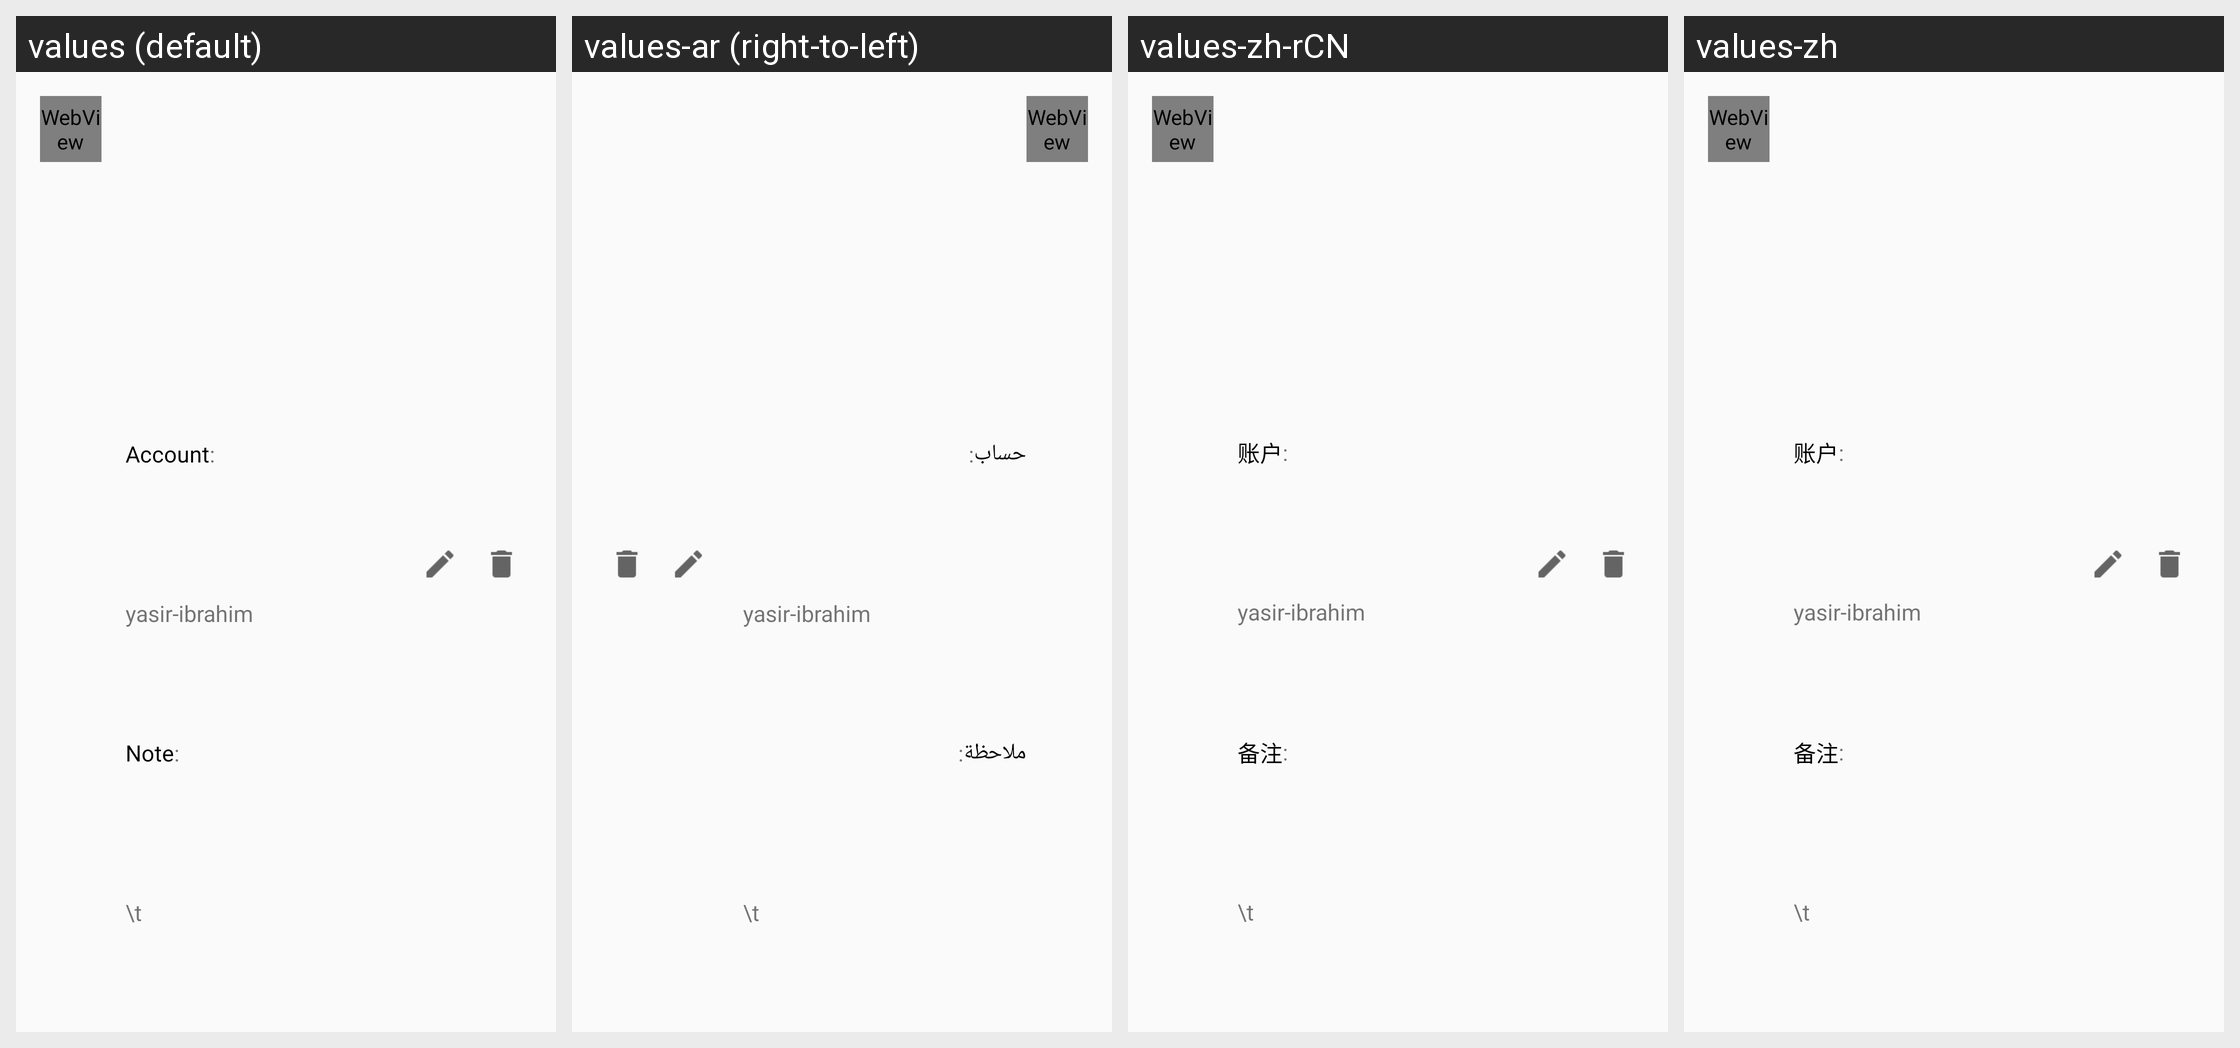

For this localized Android screen grid, give each drawn string resource with its value in every locale shown.
Android screen res/layout/list_view_contacts_webview.xml rendered under 4 locales, left to right: values (default), values-ar (right-to-left), values-zh-rCN, values-zh. Device: Nexus 5 (rendered at 1080×1920; each locale shown at half size, 540×960, under a caption strip naming it); theme AppTheme.
Other locales in the repository, not shown: values-bg, values-bn, values-bs, values-ca, values-cs, values-da, values-de, values-el, values-es, values-et, values-fa, values-fi, values-fr, values-he, values-hi, values-hr, values-hu, values-hy, values-id, values-in, values-it, values-iw, values-ja, values-ko, values-lt, values-lv, values-ms, values-nl, values-no, values-pl, values-pt, values-pt-rBR, values-pt-rPT, values-ro, values-ru, values-sk, values-sl, values-sq, values-sr, values-sv, values-th, values-tr, values-uk, values-vi, values-zh-rTW.
Strings drawn on this screen, with the default value and each locale's value (text and hints the layout hard-codes, and strings that could not be matched under every locale, appear in the picture but are not listed):

account
  values: Account
  values-ar: حساب
  values-zh-rCN: 账户
  values-zh: 账户

note
  values: Note
  values-ar: ملاحظة
  values-zh-rCN: 备注
  values-zh: 备注
